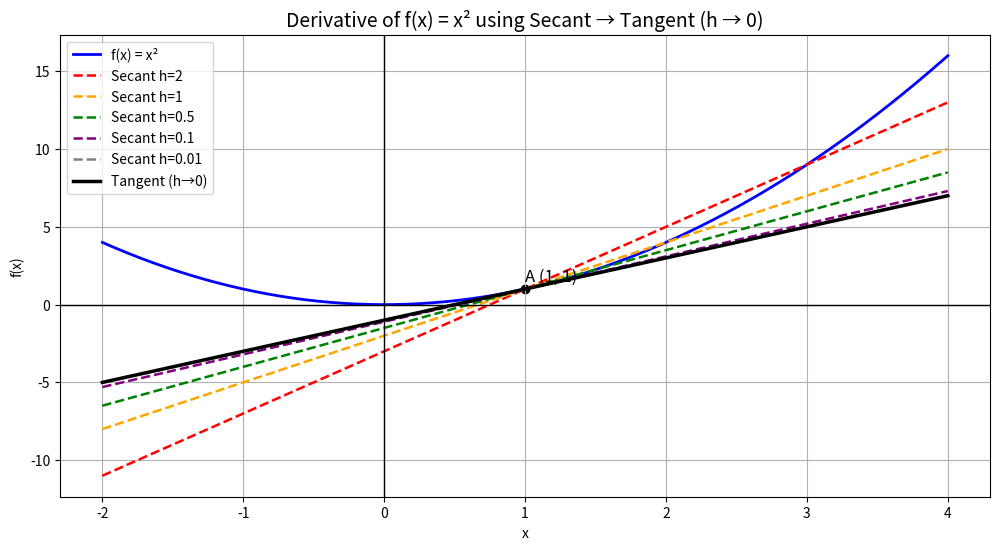

Write Python code to recreate this figure.
import numpy as np
import matplotlib.pyplot as plt

# Define the function and its derivative
def f(x):
    return x**2

def f_prime(x):
    return 2 * x

# Define x range for plot
x = np.linspace(-2, 4, 400)
y = f(x)

# Choose point to analyze derivative
x0 = 1
y0 = f(x0)

# h values: decreasing steps to show secant approaching tangent
h_values = [2, 1, 0.5, 0.1, 0.01]

# Plot the function
plt.figure(figsize=(12, 6))
plt.plot(x, y, label='f(x) = x²', color='blue', linewidth=2)

# Draw multiple secants
colors = ['red', 'orange', 'green', 'purple', 'gray']
for i, h in enumerate(h_values):
    x1 = x0 + h
    y1 = f(x1)
    slope_secant = (y1 - y0) / h
    secant_line = slope_secant * (x - x0) + y0
    label = f'Secant h={h}'
    plt.plot(x, secant_line, linestyle='--', linewidth=1.8, color=colors[i], label=label)

# Draw exact tangent line
tangent_slope = f_prime(x0)
tangent_line = tangent_slope * (x - x0) + y0
plt.plot(x, tangent_line, linestyle='-', color='black', linewidth=2.5, label='Tangent (h→0)')

# Mark the fixed point
plt.scatter([x0], [y0], color='black')
plt.text(x0, y0 + 0.5, f"A ({x0}, {y0})", fontsize=12)

# Final plot styling
plt.title('Derivative of f(x) = x² using Secant → Tangent (h → 0)', fontsize=14)
plt.xlabel('x')
plt.ylabel('f(x)')
plt.axhline(0, color='black', lw=1)
plt.axvline(0, color='black', lw=1)
plt.legend()
plt.grid(True)
plt.show()
